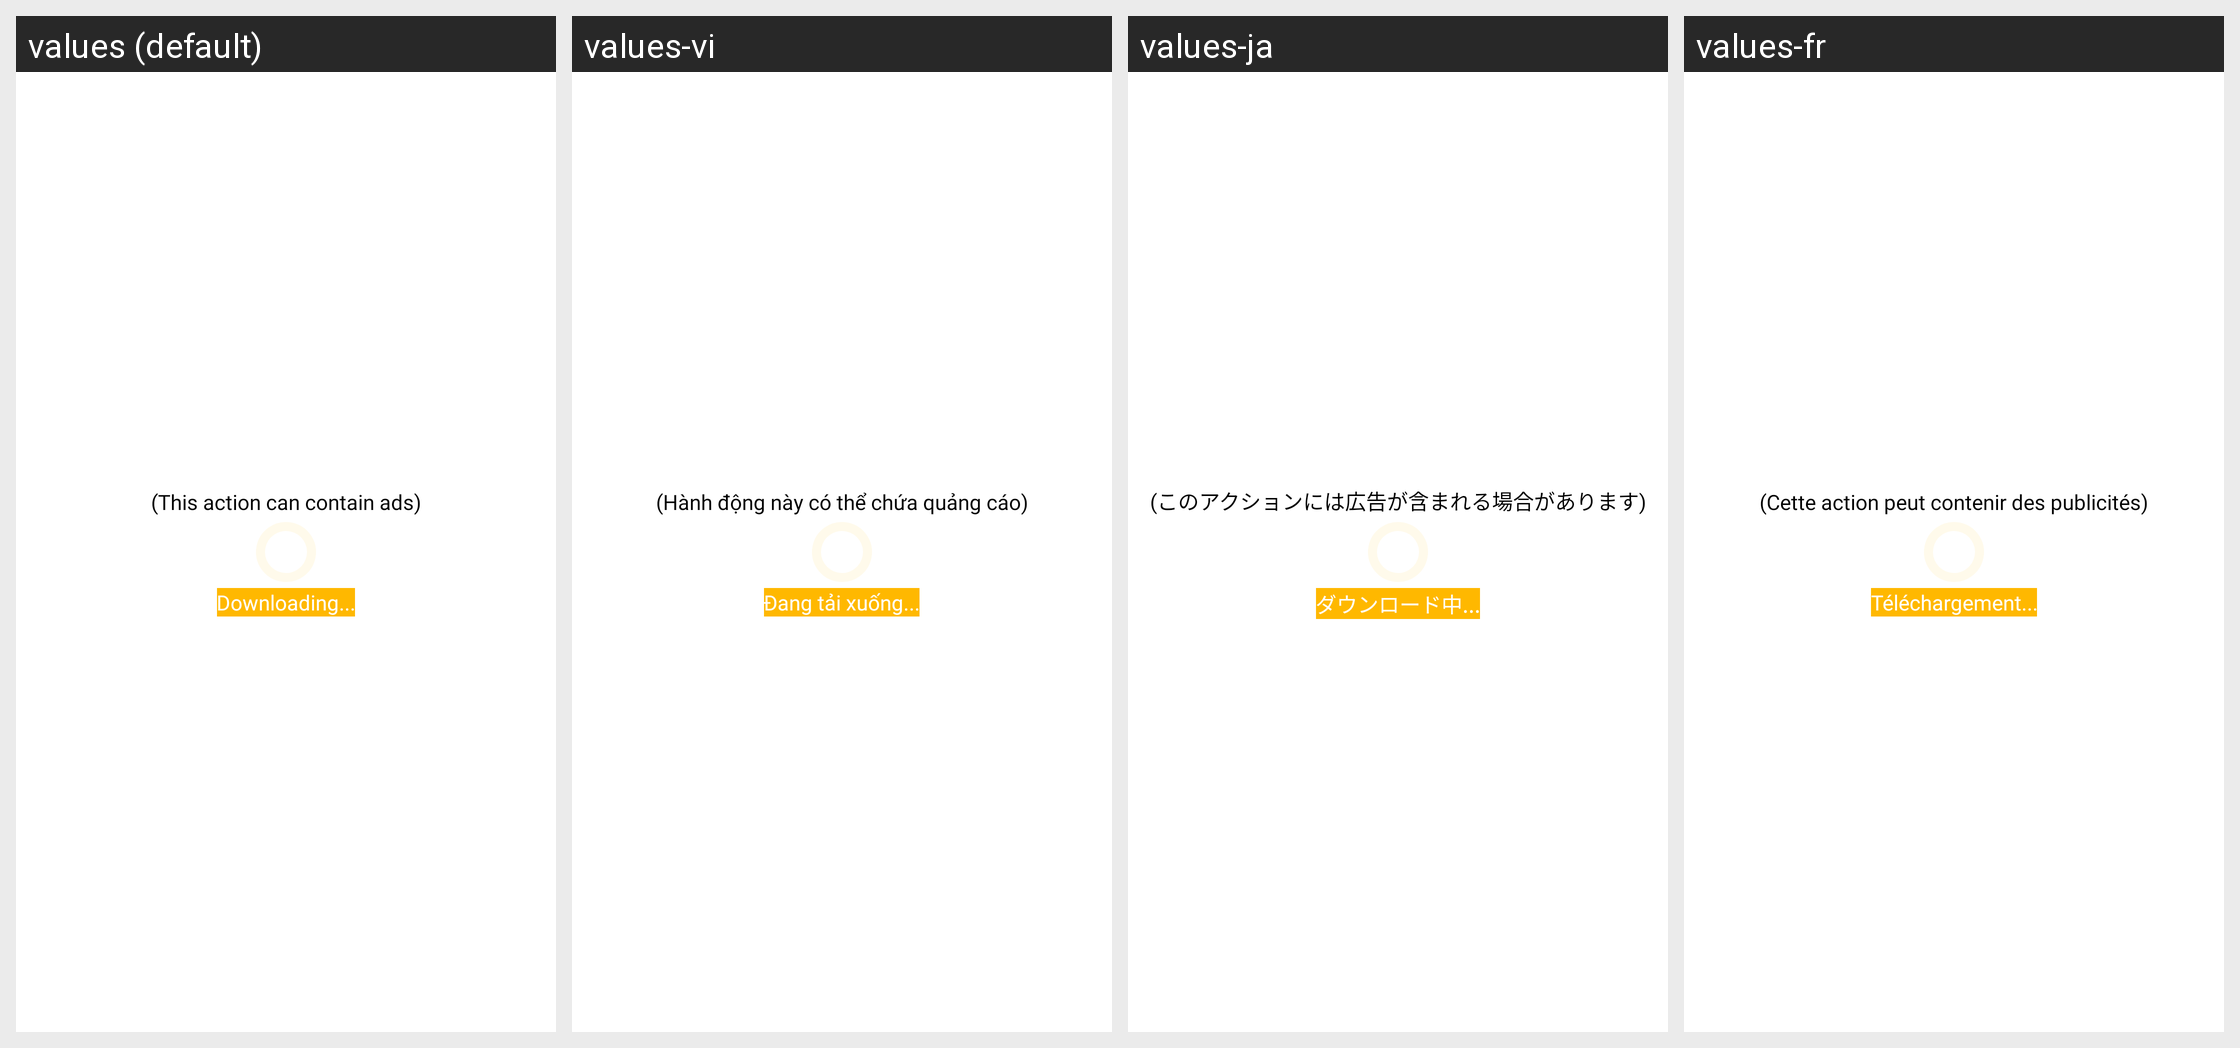

The same Android screen rendered under several of its app's locales, left to right. List the strings drawn on it with the default value and each locale's translation.
Android screen res/layout/dialog_load_video.xml rendered under 4 locales, left to right: values (default), values-vi, values-ja, values-fr. Device: Nexus 5 (rendered at 1080×1920; each locale shown at half size, 540×960, under a caption strip naming it); theme Theme.ArSketch.
Other locales in the repository, not shown: values-de, values-en, values-es, values-hi, values-it, values-ko, values-pt, values-th, values-tr, values-ur, values-zh-rCN, values-zh-rTW.
Strings drawn on this screen, with the default value and each locale's value (text and hints the layout hard-codes, and strings that could not be matched under every locale, appear in the picture but are not listed):

this_action_can_contain_ads
  values: (This action can contain ads)
  values-vi: (Hành động này có thể chứa quảng cáo)
  values-ja: (このアクションには広告が含まれる場合があります)
  values-fr: (Cette action peut contenir des publicités)

downloading
  values: Downloading...
  values-vi: Đang tải xuống...
  values-ja: ダウンロード中...
  values-fr: Téléchargement...
